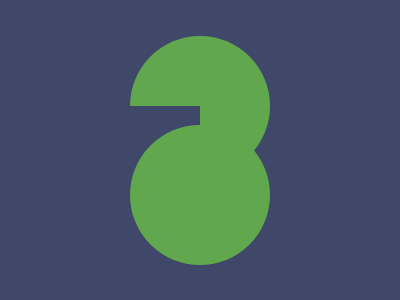

Write the HTML and CSS that draws this image.

<div></div>
<p></p>
<style>
  body {
    background-color: #3f4869;
  }
  div {
    width: 140px;
    height: 140px;
    border-radius: 50%;
    position: absolute;
    background: #61a74e;
    bottom: 35px;
    left: 50%;
    transform: translate(-50%);
  }
  p {
    height: 70px;
    width: 70px;
    border: solid #61a74e;
    border-width: 70px 70px 0 0;
    position: absolute;
    top: 20px;
    left: 49.9%;
    border-radius: 50%;
    transform: translate(-50%);
  }
</style>
